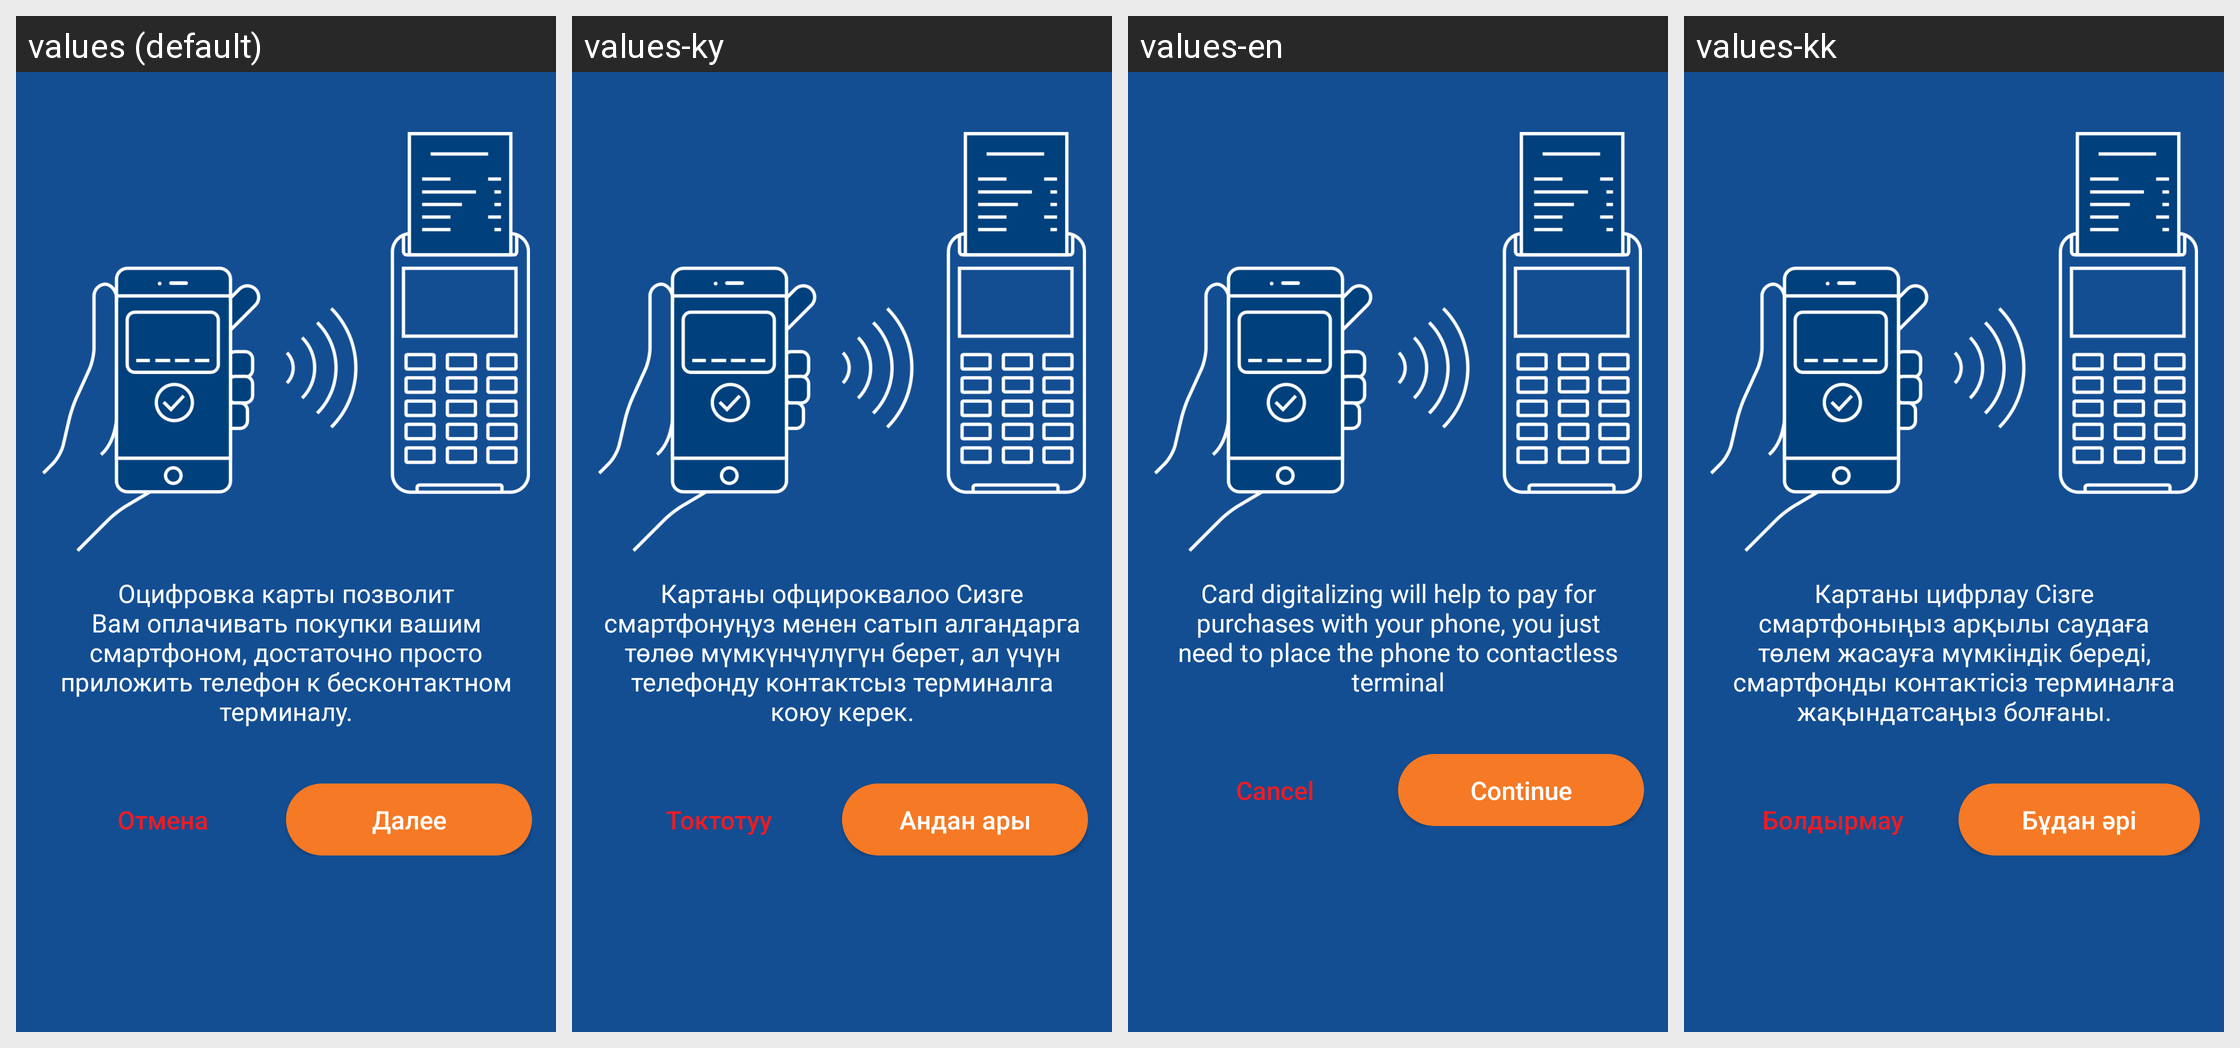

The same Android screen rendered under several of its app's locales, left to right. List the strings drawn on it with the default value and each locale's translation.
Android screen res/layout/digitization_info_fragment.xml rendered under 4 locales, left to right: values (default), values-ky, values-en, values-kk. Device: Nexus 5 (rendered at 1080×1920; each locale shown at half size, 540×960, under a caption strip naming it); theme AppTheme.
Strings drawn on this screen, with the default value and each locale's value (text and hints the layout hard-codes, and strings that could not be matched under every locale, appear in the picture but are not listed):

digitization_info
  values: Оцифровка карты позволит Вам оплачивать покупки вашим смартфоном, достаточно просто приложить телефон к бесконтактном терминалу.
  values-ky: Картаны офцироквалоо Сизге смартфонуңуз менен сатып алгандарга төлөө мүмкүнчүлүгүн берет, ал үчүн телефонду контактсыз терминалга коюу керек.
  values-en: Card digitalizing will help to pay for purchases with your phone, you just need to place the phone to contactless terminal
  values-kk: Картаны цифрлау Сізге смартфоныңыз арқылы саудаға төлем жасауға мүмкіндік береді, смартфонды контактісіз терминалға жақындатсаңыз болғаны.

dialog_cancel
  values: Отмена
  values-ky: Токтотуу
  values-en: Cancel
  values-kk: Болдырмау

transfer_further
  values: Далее
  values-ky: Андан ары
  values-en: Continue
  values-kk: Бұдан әрі
